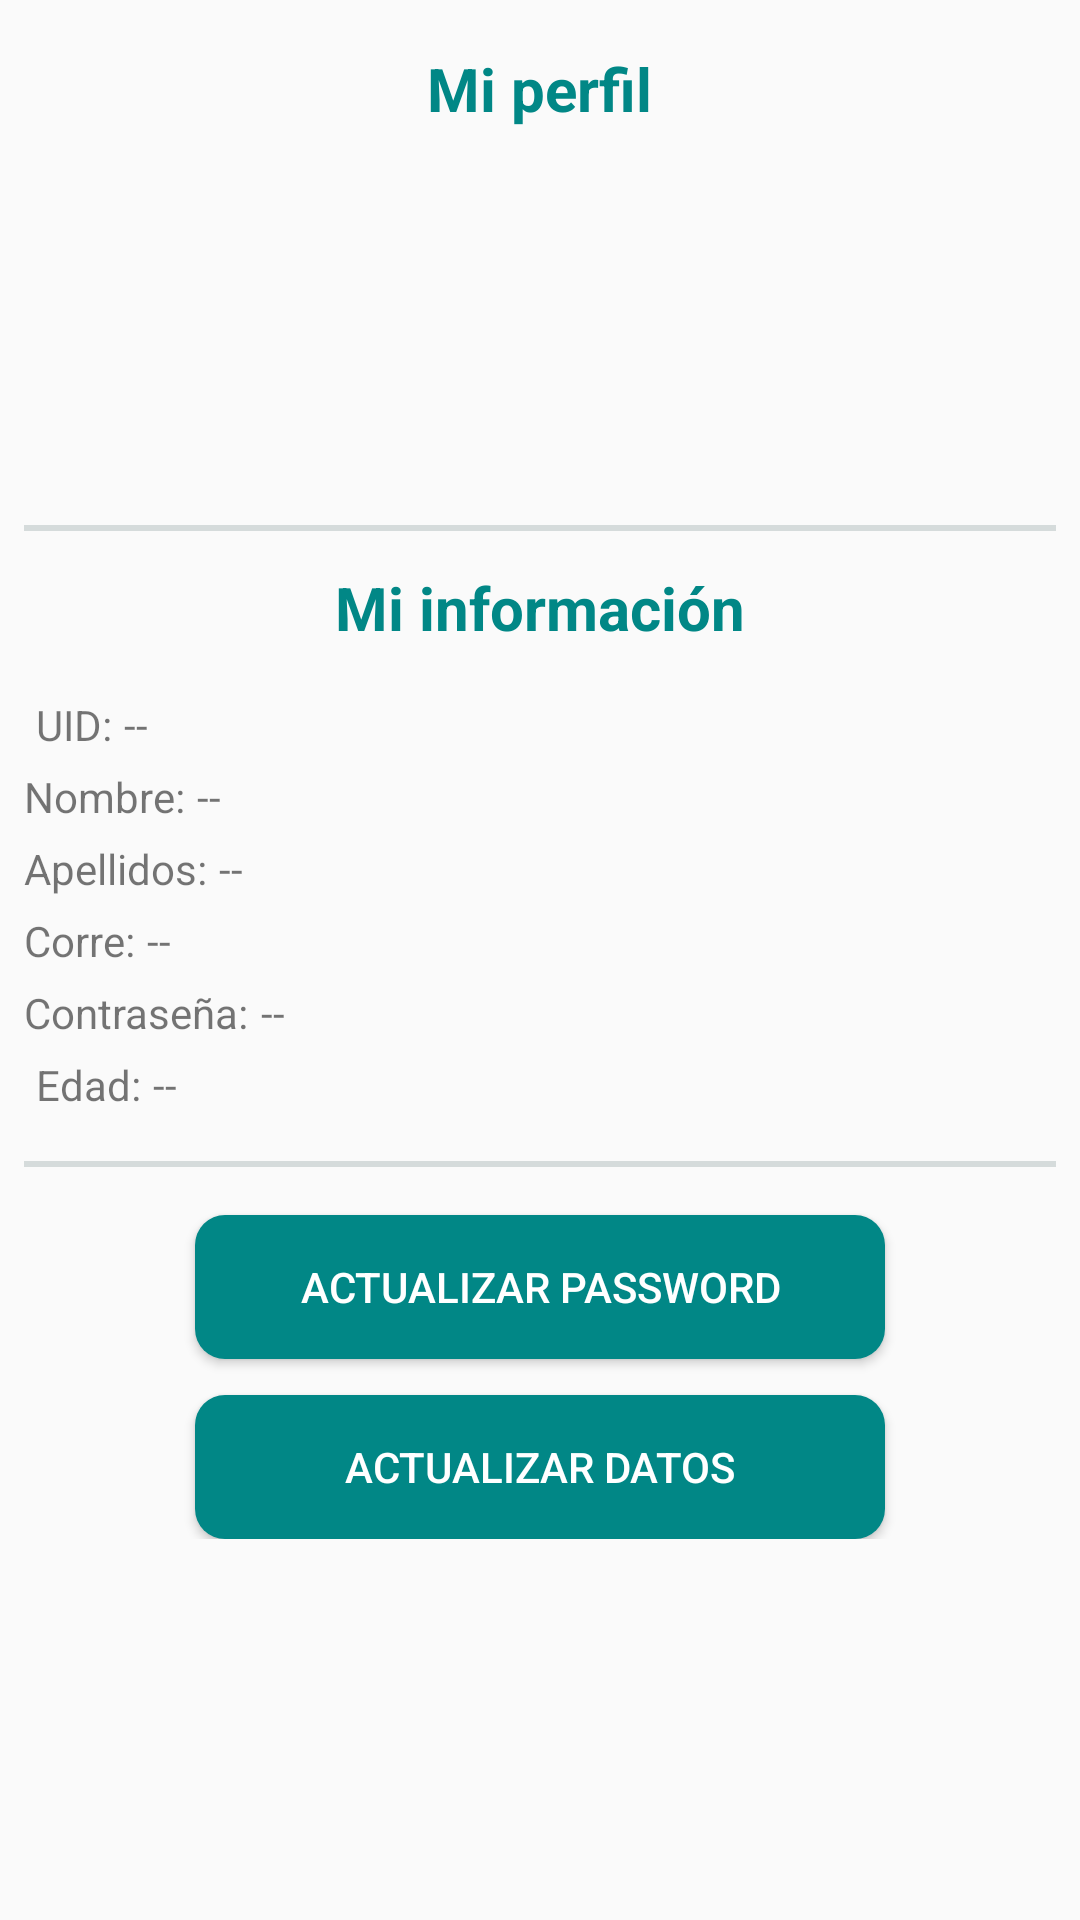

Here is an Android app screen rendered from its layout file. Give the layout XML and the strings, colors and styles it references.
<!-- AndroidManifest.xml: application theme AppTheme -->
<!-- res/layout/fragment_perfil_admin.xml -->
<?xml version="1.0" encoding="utf-8"?>
<ScrollView xmlns:android="http://schemas.android.com/apk/res/android"
    xmlns:tools="http://schemas.android.com/tools"
    android:layout_width="match_parent"
    android:layout_height="match_parent"
    xmlns:app="http://schemas.android.com/apk/res-auto"
    tools:context=".fragmentAdmin.PerfilAdminFragment">

    
    <androidx.appcompat.widget.LinearLayoutCompat
        android:layout_width="match_parent"
        android:layout_height="wrap_content"
        android:orientation="vertical"
        android:padding="8dp">

        <TextView
            android:layout_width="wrap_content"
            android:layout_height="wrap_content"
            android:layout_gravity="center"
            android:text="@string/seccion_perfil_admin"
            android:textStyle="bold"
            android:textColor="@color/teal_700"
            android:layout_marginTop="8dp"
            android:textSize="20sp" />

        <com.google.android.material.imageview.ShapeableImageView
            android:id="@+id/iV_foto_perfil"
            android:layout_width="100dp"
            android:layout_height="100dp"
            android:layout_gravity="center"
            android:layout_marginTop="16dp"
            app:srcCompat="@drawable/perfil"
            android:scaleType="centerCrop"
            app:shapeAppearanceOverlay="@style/RoundedImageViewRounded"/>

        <View
            android:layout_width="match_parent"
            android:layout_height="2dp"
            android:background="@color/darker_gray_line"
            android:layout_marginTop="16dp"/>

        <TextView
            android:layout_width="wrap_content"
            android:layout_height="wrap_content"
            android:layout_gravity="center"
            android:layout_marginTop="12dp"
            android:text="@string/mi_informacion"
            android:textStyle="bold"
            android:textColor="@color/teal_700"
            android:textSize="20sp" />



        <androidx.appcompat.widget.LinearLayoutCompat
            android:layout_width="match_parent"
            android:layout_height="wrap_content"
            android:layout_marginTop="16dp"
            android:orientation="horizontal">

            <TextView
                android:id="@+id/tV_uid_perfil"
                android:layout_width="wrap_content"
                android:layout_height="wrap_content"
                android:layout_marginStart="4dp"
                android:text="@string/uid_perfil"
                android:textSize="14sp" />

            <TextView
                android:id="@+id/tV_uid_perfil1"
                android:layout_width="wrap_content"
                android:layout_height="wrap_content"
                android:layout_marginStart="4dp"
                android:text="@string/uid_perfil_"
                android:textSize="14sp" />


        </androidx.appcompat.widget.LinearLayoutCompat>

        <androidx.appcompat.widget.LinearLayoutCompat
            android:layout_width="match_parent"
            android:layout_height="wrap_content"
            android:layout_marginTop="5dp"
            android:orientation="horizontal">

            <TextView
                android:id="@+id/tV_nombre_perfil"
                android:layout_width="wrap_content"
                android:layout_height="wrap_content"
                android:text="@string/nombre_perfil"
                android:textSize="14sp" />

            <TextView
                android:id="@+id/tV_nombre_perfil1"
                android:layout_width="wrap_content"
                android:layout_height="wrap_content"
                android:layout_marginStart="4dp"
                android:text="@string/nombre_perfil_"
                android:textSize="14sp" />


        </androidx.appcompat.widget.LinearLayoutCompat>

        <androidx.appcompat.widget.LinearLayoutCompat
            android:layout_width="match_parent"
            android:layout_height="wrap_content"
            android:layout_marginTop="5dp"
            android:orientation="horizontal">

            <TextView
                android:id="@+id/tV_apellidos_perfil"
                android:layout_width="wrap_content"
                android:layout_height="wrap_content"
                android:text="@string/apellidos_perfil"
                android:textSize="14sp" />

            <TextView
                android:id="@+id/tV_apellidos_perfil1"
                android:layout_width="wrap_content"
                android:layout_height="wrap_content"
                android:layout_marginStart="4dp"
                android:text="@string/apellidos_perfil_"
                android:textSize="14sp" />


        </androidx.appcompat.widget.LinearLayoutCompat>

        <androidx.appcompat.widget.LinearLayoutCompat
            android:layout_width="match_parent"
            android:layout_height="wrap_content"
            android:layout_marginTop="5dp"
            android:orientation="horizontal">

            <TextView
                android:id="@+id/tV_correo_perfil"
                android:layout_width="wrap_content"
                android:layout_height="wrap_content"
                android:text="@string/correo_perfil"
                android:textSize="14sp" />

            <TextView
                android:id="@+id/tV_correo_perfil1"
                android:layout_width="wrap_content"
                android:layout_height="wrap_content"
                android:layout_marginStart="4dp"
                android:text="@string/correo_perfil_"
                android:textSize="14sp" />


        </androidx.appcompat.widget.LinearLayoutCompat>

        <androidx.appcompat.widget.LinearLayoutCompat
            android:layout_width="match_parent"
            android:layout_height="wrap_content"
            android:layout_marginTop="5dp"
            android:orientation="horizontal">

            <TextView
                android:id="@+id/tV_pass_perfil"
                android:layout_width="wrap_content"
                android:layout_height="wrap_content"
                android:text="@string/pass_perfil"
                android:textSize="14sp" />

            <TextView
                android:id="@+id/tV_pass_perfil1"
                android:layout_width="wrap_content"
                android:layout_height="wrap_content"
                android:layout_marginStart="4dp"
                android:text="@string/actualizar_pass_perfil_"
                android:textSize="14sp" />


        </androidx.appcompat.widget.LinearLayoutCompat>

        <androidx.appcompat.widget.LinearLayoutCompat
            android:layout_width="match_parent"
            android:layout_height="wrap_content"
            android:layout_marginTop="5dp"
            android:orientation="horizontal">

            <TextView
                android:id="@+id/tV_edad_perfil"
                android:layout_width="wrap_content"
                android:layout_height="wrap_content"
                android:layout_marginStart="4dp"
                android:text="@string/edad_perfil"
                android:textSize="14sp" />

            <TextView
                android:id="@+id/tV_edad_perfil1"
                android:layout_width="wrap_content"
                android:layout_height="wrap_content"
                android:layout_marginStart="4dp"
                android:text="@string/edad_perfil_"
                android:textSize="14sp" />


        </androidx.appcompat.widget.LinearLayoutCompat>
        
        <View
            android:layout_width="match_parent"
            android:layout_height="2dp"
            android:background="@color/darker_gray_line"
            android:layout_marginTop="16dp"/>




        <Button
            android:id="@+id/btn_actualizar_pass"
            android:layout_width="230dp"
            android:layout_height="wrap_content"
            android:layout_gravity="center"
            android:layout_marginTop="16dp"
            android:background="@drawable/btn_personalizado_2"
            android:drawableStart="@drawable/ic_edit"
            android:drawablePadding="16dp"
            android:padding="12dp"
            android:text="@string/actualizar_pass_perfil"
            android:textColor="@color/white" />

        <Button
            android:id="@+id/btn_actualizar_datos"
            android:layout_width="230dp"
            android:layout_height="wrap_content"
            android:layout_gravity="center"
            android:layout_marginTop="12dp"
            android:background="@drawable/btn_personalizado_2"
            android:drawableStart="@drawable/ic_edit"
            android:drawablePadding="16dp"
            android:padding="12dp"
            android:text="@string/actualizar_datos"
            android:textColor="@color/white" />


    </androidx.appcompat.widget.LinearLayoutCompat>

</ScrollView>
<!-- resources referenced by this layout -->
<resources>
  <color name="darker_gray_line">#D5DBDB</color>
  <color name="teal_700">#FF018786</color>
  <color name="white">#FFFFFFFF</color>
  <!-- drawable btn_personalizado_2 (drawable) -->
  <?xml version="1.0" encoding="utf-8"?>
  <ripple xmlns:android="http://schemas.android.com/apk/res/android"
      android:color="#000000">
  
      <item>
  
          <shape
  
              android:shape="rectangle">
              <solid android:color="@color/teal_700" />
              <corners android:radius="10dp" />
  
  
          </shape>
  
  
      </item>
  
  </ripple>
  <string name="actualizar_datos">Actualizar datos</string>
  <string name="actualizar_pass_perfil">Actualizar password</string>
  <string name="actualizar_pass_perfil_"> -- </string>
  <string name="apellidos_perfil">Apellidos: </string>
  <string name="apellidos_perfil_"> -- </string>
  <string name="correo_perfil">Corre: </string>
  <string name="correo_perfil_"> -- </string>
  <string name="edad_perfil">Edad: </string>
  <string name="edad_perfil_"> -- </string>
  <string name="mi_informacion">Mi información</string>
  <string name="nombre_perfil">Nombre: </string>
  <string name="nombre_perfil_"> -- </string>
  <string name="pass_perfil">Contraseña:</string>
  <string name="seccion_perfil_admin">Mi perfil</string>
  <string name="uid_perfil">UID: </string>
  <string name="uid_perfil_"> -- </string>
  <style name="RoundedImageViewRounded">
          <item name="cornerFamily">rounded</item>
          <item name="cornerSize">50%</item>
      </style>
  <style name="AppTheme" parent="Theme.AppCompat.Light.DarkActionBar">
          
          <item name="colorPrimary">@color/teal_200</item>
          <item name="colorPrimaryDark">@color/colorPrimaryDark</item>
          <item name="colorAccent">@color/teal_200</item>
      </style>
  <color name="teal_200">#121212</color>
  <color name="colorPrimaryDark">#FF000000</color>
</resources>
